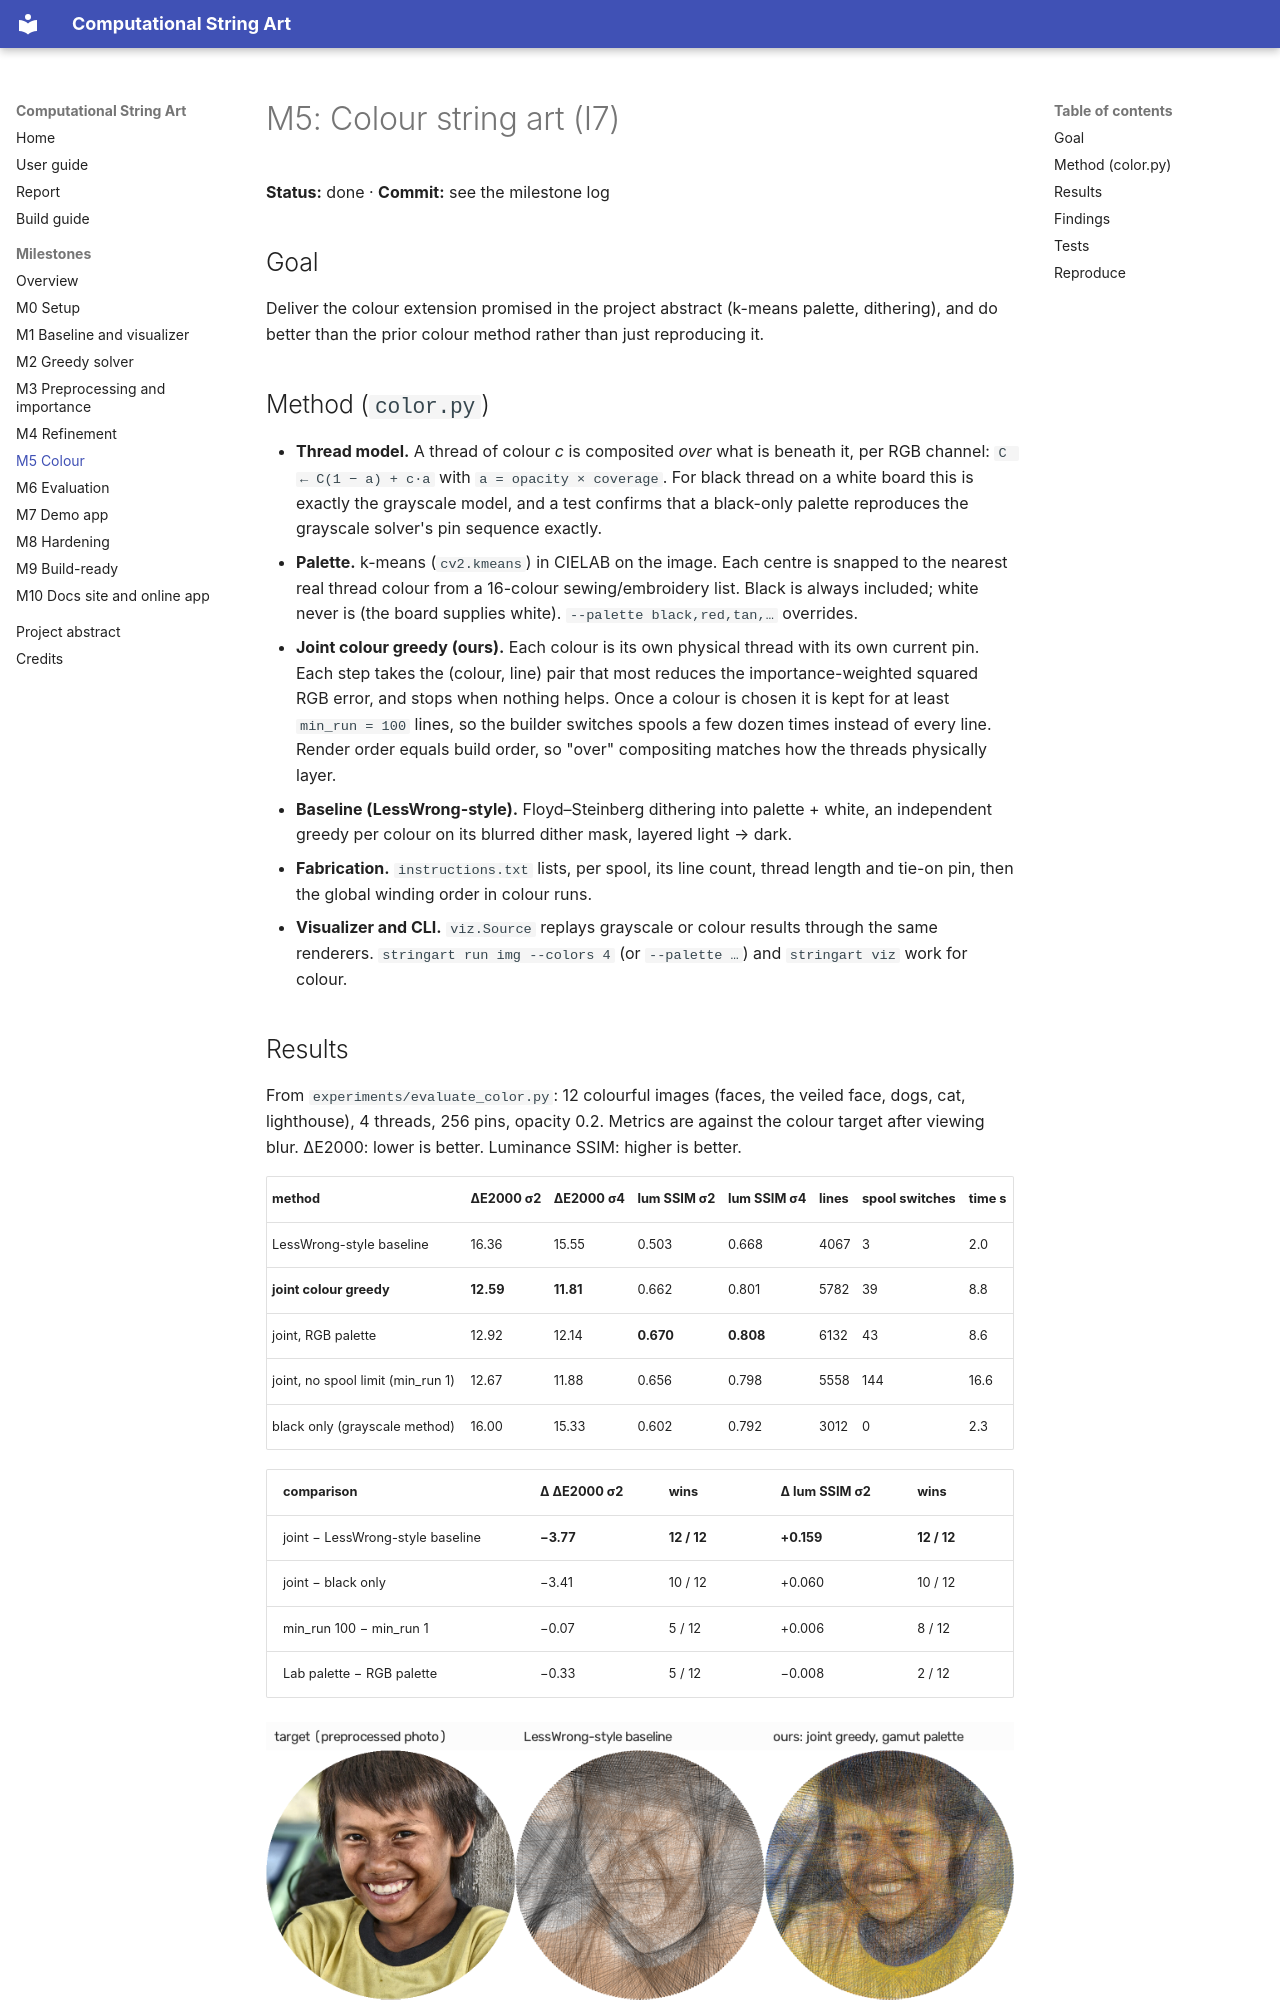

repository: Prem-Dharshan/string-art · page: milestones/M5-colour/index.html · generator: mkdocs

# M5: Colour string art (I7)

**Status:** done · **Commit:** see the milestone log

## Goal
Deliver the colour extension promised in the project abstract (k-means palette, dithering),
and do better than the prior colour method rather than just reproducing it.

## Method (`color.py`)
- **Thread model.** A thread of colour *c* is composited *over* what is beneath it, per RGB
  channel: `C ← C(1 − a) + c·a` with `a = opacity × coverage`. For black thread on a white
  board this is exactly the grayscale model, and a test confirms that a black-only palette
  reproduces the grayscale solver's pin sequence exactly.
- **Palette.** k-means (`cv2.kmeans`) in CIELAB on the image. Each centre is snapped to the
  nearest real thread colour from a 16-colour sewing/embroidery list. Black is always
  included; white never is (the board supplies white). `--palette black,red,tan,…` overrides.
- **Joint colour greedy (ours).** Each colour is its own physical thread with its own current
  pin. Each step takes the (colour, line) pair that most reduces the importance-weighted
  squared RGB error, and stops when nothing helps. Once a colour is chosen it is kept for at
  least `min_run = 100` lines, so the builder switches spools a few dozen times instead of
  every line. Render order equals build order, so "over" compositing matches how the threads
  physically layer.
- **Baseline (LessWrong-style).** Floyd–Steinberg dithering into palette + white, an
  independent greedy per colour on its blurred dither mask, layered light → dark.
- **Fabrication.** `instructions.txt` lists, per spool, its line count, thread length and
  tie-on pin, then the global winding order in colour runs.
- **Visualizer and CLI.** `viz.Source` replays grayscale or colour results through the same
  renderers. `stringart run img --colors 4` (or `--palette …`) and `stringart viz` work for
  colour.
